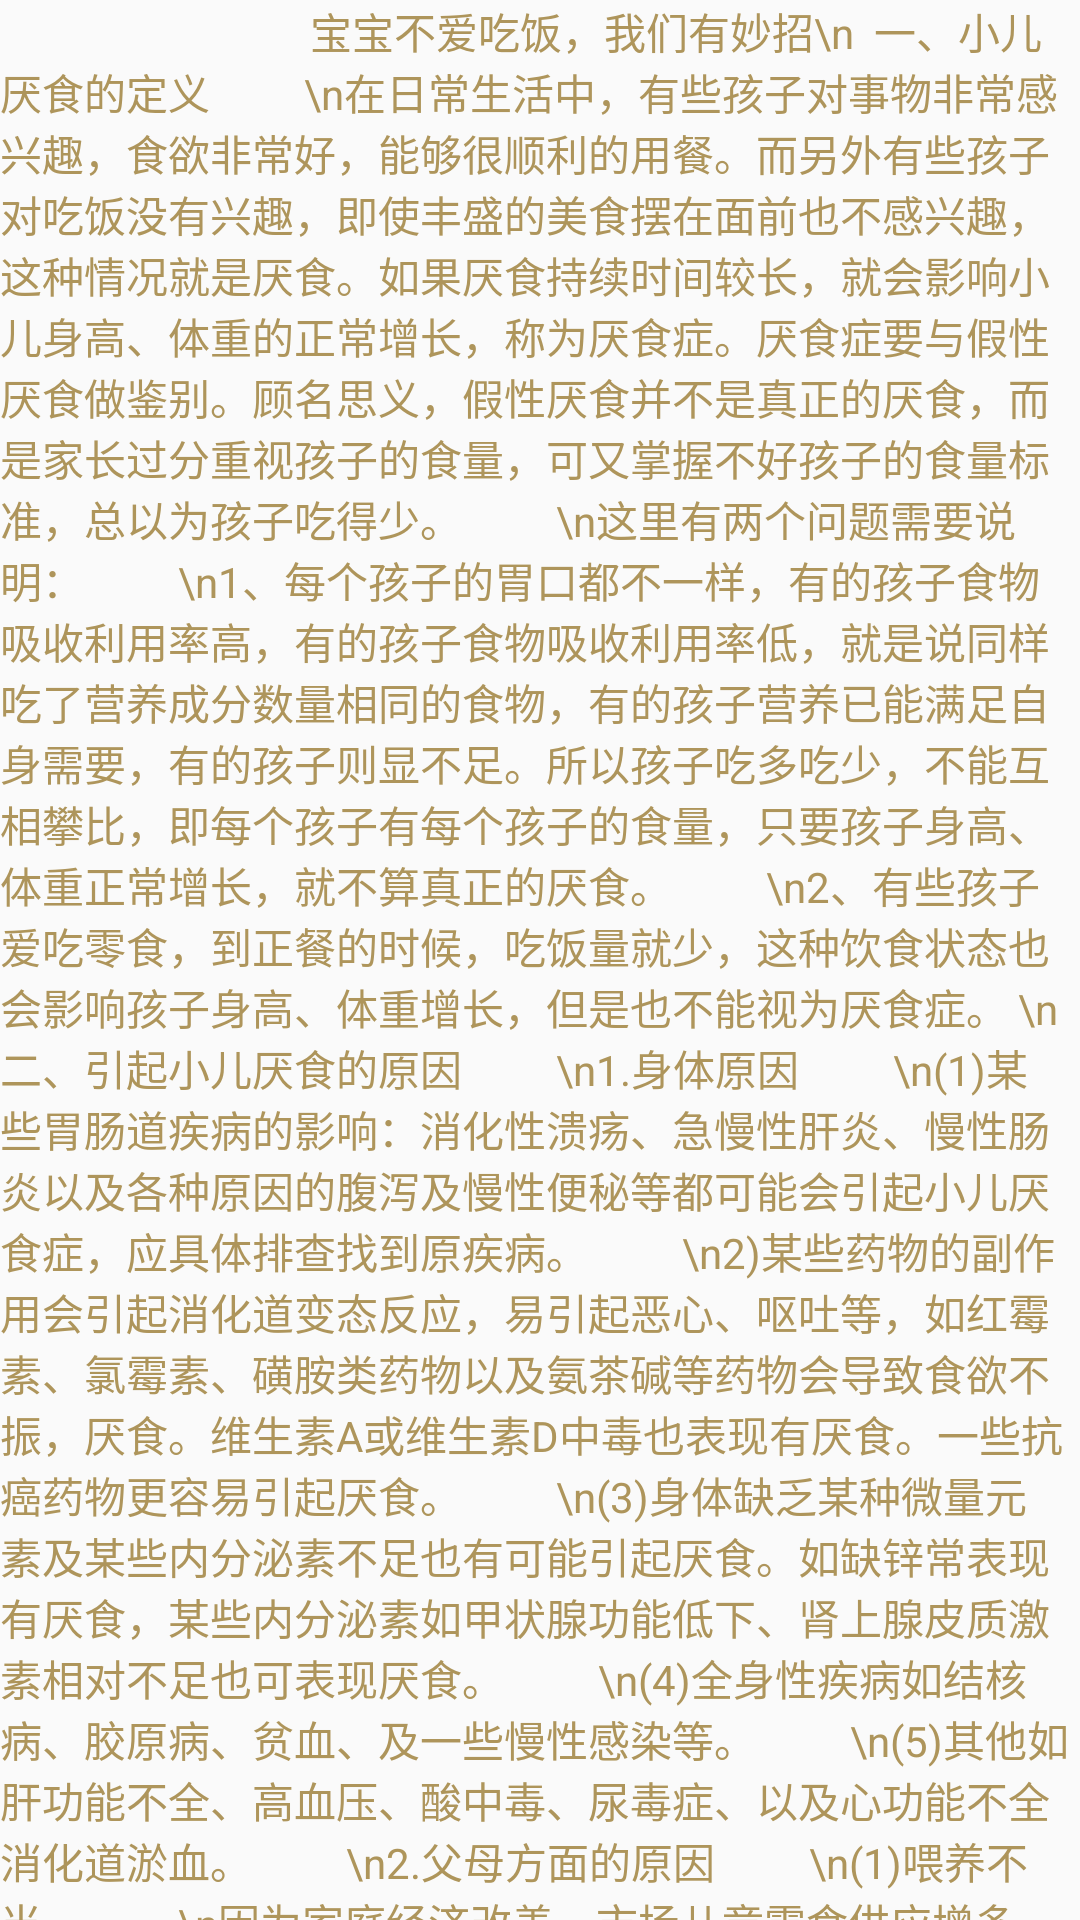

Produce the Android XML layout that renders to this screen, including the resource entries it uses.
<!-- AndroidManifest.xml: application theme AppTheme -->
<!-- res/layout/yanshi.xml -->
<?xml version="1.0" encoding="utf-8"?>
<android.support.constraint.ConstraintLayout xmlns:android="http://schemas.android.com/apk/res/android"
    xmlns:app="http://schemas.android.com/apk/res-auto"
    xmlns:tools="http://schemas.android.com/tools"
    android:layout_width="match_parent"
    android:layout_height="match_parent"
    tools:context="com.example.user.AcuPediatrician.Yanshi">
<TextView
    android:layout_width="fill_parent"
    android:layout_height="fill_parent"
    android:textColor="#ae955b"
    android:text="                               宝宝不爱吃饭，我们有妙招\n

一、小儿厌食的定义
　　\n在日常生活中，有些孩子对事物非常感兴趣，食欲非常好，能够很顺利的用餐。而另外有些孩子对吃饭没有兴趣，即使丰盛的美食摆在面前也不感兴趣，这种情况就是厌食。如果厌食持续时间较长，就会影响小儿身高、体重的正常增长，称为厌食症。厌食症要与假性厌食做鉴别。顾名思义，假性厌食并不是真正的厌食，而是家长过分重视孩子的食量，可又掌握不好孩子的食量标准，总以为孩子吃得少。
　　\n这里有两个问题需要说明：
　　\n1、每个孩子的胃口都不一样，有的孩子食物吸收利用率高，有的孩子食物吸收利用率低，就是说同样吃了营养成分数量相同的食物，有的孩子营养已能满足自身需要，有的孩子则显不足。所以孩子吃多吃少，不能互相攀比，即每个孩子有每个孩子的食量，只要孩子身高、体重正常增长，就不算真正的厌食。
　　\n2、有些孩子爱吃零食，到正餐的时候，吃饭量就少，这种饮食状态也会影响孩子身高、体重增长，但是也不能视为厌食症。
\n二、引起小儿厌食的原因
　　\n1.身体原因
　　\n(1)某些胃肠道疾病的影响：消化性溃疡、急慢性肝炎、慢性肠炎以及各种原因的腹泻及慢性便秘等都可能会引起小儿厌食症，应具体排查找到原疾病。
　　\n2)某些药物的副作用会引起消化道变态反应，易引起恶心、呕吐等，如红霉素、氯霉素、磺胺类药物以及氨茶碱等药物会导致食欲不振，厌食。维生素A或维生素D中毒也表现有厌食。一些抗癌药物更容易引起厌食。
　　\n(3)身体缺乏某种微量元素及某些内分泌素不足也有可能引起厌食。如缺锌常表现有厌食，某些内分泌素如甲状腺功能低下、肾上腺皮质激素相对不足也可表现厌食。
　　\n(4)全身性疾病如结核病、胶原病、贫血、及一些慢性感染等。
　　\n(5)其他如肝功能不全、高血压、酸中毒、尿毒症、以及心功能不全消化道淤血。
　　\n2.父母方面的原因
　　\n(1)喂养不当　
　　\n因为家庭经济改善、市场儿童零食供应增多，小孩子容易受不了诱惑乱吃零食，高蛋白、高糖的饮食使食欲下降，两餐之间随意吃糖果、点心、花生、瓜子等零食，以及吃饭不定时、生活不规律都影响食欲。
　　\n(2)错误教育的影响
　　\n家长对儿童要求过高，限制自由，阻止与其他儿童玩耍，或限制他想去的地方，影响其情绪，使食欲降低。家长过分注意儿童进食，容易因为一次的进食不成功而对孩子发脾气，反复诱导或以威胁手段使小儿容易患上厌食症。
　　\n(3)家长本身有厌食偏食的习惯
　　\n给孩子留下不良的印象。
　　\n3.小儿情绪的影响
　　\n(1)因家长溺爱对小儿进食采取不适当的态度，反而引起神经性厌食。
　　\n(2)夏季气候过热，湿度过高以及过多的冷饮都影响消化液的分泌，而影响食欲。
　　\n(3)急性精神刺激：如小儿受到强烈惊吓之后，精神萎靡、活动受抑制，食欲降低。这种厌食，往往时间不会太长，恐吓心理过去食欲也就会恢复。
\n(4)亚急性或慢性精神刺激：离开亲人及熟悉的环境进入托儿所或其他新环境时，对新环境不适应，情绪低落，食欲降低。家庭不幸或父母离异等情况都有可能是厌食症的原因。

\n三、小儿厌食应做哪些检查
　\n　1．胃肠道出血时胃管内抽出咖啡样物质及粪便隐血试验阳性，血红蛋白水平降低；
　\n　2．血清电解质、血糖、血气、血浆渗透压反映机体内环境是否平衡；
　\n　3．腹胀者肝肾功能、血清心肌酶谱等监测观察全身各脏器功能损伤程度；
　　\n4．纤维胃镜检查是早期确诊应激性溃疡旳主要方法，选择性血管造影可见造影剂外溢成─团积聚在血管旁而久不消散，X线平片见腹腔内有游离气体时提示溃疡穿孔，超声图像可有胃壁增厚、粘膜皱襞肥大等。
\n四、小儿厌食会引发的疾病
　　\n1、对消化系统的影响容易使肠道功能下降，并发小儿营养不良等疾病。
　　\n2、对生长发育的影响小儿处于生长发育的高峰期，相对比成人需要更多的各种营养素供给。因为长期摄入的营养素不足，供不应求，不仅会影响小儿的正常生长发育，严重时使生长发育停滞，体内脏器萎缩，体重不增，个儿不长，甚至引起发育障碍等。
　　\n3、对免疫系统的影响小儿厌食除了影响生长发育情况之外，还会影响小儿的正常免疫系统。由于厌食导致的严重的蛋白质--热能不足，可出现细胞免疫功能紊乱和血清抗体减少，因而容易发生各种细菌、病毒和真菌等感染。可能有反复感冒、发烧，或反复咳嗽、不吃、不好动等表现。
\n五、治疗小儿厌食的方法
　　\n小儿厌食症是儿科常见疾病，是指孩子长期的食欲不振、食量减少，甚至的抗拒食物的症状。
　　\n患儿厌食时间过长会导致孩子营养不良、抵抗力下降、身体衰弱，容易引发其他疾病。爸爸妈妈们不要心急，要改变儿童厌食的现象，还要先找出原因，对症下药才行。
　　\n试试这样开发孩子的食欲
　　\n1.培养合理的饮食习惯
　　\n孩子进食从小就要定时定量，若是每日3餐，每两餐间的间隔以4～5小时为宜;若每日4餐，每两餐间的间隔以3～4小时为宜。尽量让孩子自己进食，这样能提高他们进食的兴趣。
　　\n2.控制零食要控制
　　\n孩子的零食及饮料的摄入，必要时，可给小孩吃少量的新鲜果品、酸奶或果汁。
　　\n3.适当体育锻炼
　　\n让孩子多多参加力所能及的家务劳动，进行适当的体育锻炼，这样可以消耗能量，促进消化液的分泌，从而增进食欲。
　　\n4.环境要适宜
　　\n吃饭应有稳定而安静的场所和轻松愉快的气氛，愉快的情绪可兴奋大脑皮层的进食中枢，提高食欲。也可在饭前给孩子吃点山楂等酸性水果，以刺激胃液分泌。
　　\n5.捏捏小儿脊
　　\n“捏脊”是古代中医的养生保健方法，用于小儿厌食更是效果显著。
　　\n(1)先在孩子背部轻揉几下，使其肌肉放松。
　　\n(2)用右手拇指沿督脉自大椎穴滑向长强穴，2～3遍。
　　\n(3)自下而上，用拇指顶住皮肤，食、中指前按，三指同时用力提拿皮肤，双手交替捻动向前，要做到随捏、随提、随放、随向前推进。一般捏3～5遍，即结束。隔天1次，5次为1疗程。注：督脉位于人体的中轴线，在背后中脊；大椎穴位于第7颈椎棘突下凹陷中；长强穴位于肛门后上3～5厘米处。
　　\n6.香囊疗法
　　\n通过药物对经络、穴位进行刺激，能达到健脾开胃，和胃消积的作用。
　　\n取高良姜、青陈皮、荜茇、苍术、薄荷、川椒各等量，研为细末，装入布袋中，置于胸前，每月1剂，1月为1疗程，连续1～2个疗程。取黄芪、炒白术、焦山楂、炒六曲、炒内金、皮硝各10克，陈皮、广木香、砂仁各6克，一起研为细末，放入布袋中，置于肚脐处，适当固定，每月换药1次，1月为1疗程，连续1～2个疗程。
\n六、治疗小儿厌食症应注意的问题
　　\n1、合理喂养
　　\n养成良好的饮食习惯，从小抓起4个月以内的婴儿最好采用纯母乳喂养。因为相关的研究表明，纯母乳喂养的小儿很少有厌食。按顺序合理添加辅食，不要操之过急。小儿饮食以主副食为主，不乱加额外的“营养食品”。不要使用补药和补品去弥补孩子营养的不足，而要耐心讲解各种食品的味道及其营养价值。
　　\n2、培养良好的饮食卫生习惯
　　\n定时、按顿进食，饭前不吃零食(包括饮料)，因为血糖升高影响食欲，饭后吃水果。家长要注意经常变换饮食的品种、尽量不要千篇一律，要荤素搭配。动物食品含锌较多，须在膳食中保持一定的比例。
　　\n3、要保持轻松愉快的进食情绪
　　\n创造好的吃饭气氛。要使孩子在愉快心情下摄食。即使有几次小儿进食不好，也不要着急，不要威协恐吓小儿进食，也不要乞求小儿进食。一餐不吃、不必顾虑，也不要再用零食补充，下餐饿了自然会吃。当孩子不愿吃某种食物时，大人应当有意识有步骤地去引导他们品尝这种食物，既不无原则迁就，也不过分勉强。
　　\n4、父母是孩子的好榜样
　　\n如果父母挑食或偏食，则孩子也会受到影响，多半也是个厌食者。所以父母一定要以身作则，不挑食不偏食，给孩子一个正面的影响。
　　\n5、积极治疗
　　\n引起厌食症的根源如因为某个疾病引起的厌食，原发病治愈后，食欲自然会增加。
\n七、预防小儿厌食的方法
　　\n首先要保持合理的膳食。建立良好的进食习惯。动物食品含锌较多，须在膳食中保持一定的比例。此外可增加锌的摄入量，于100g食盐中掺入1g硫酸锌，使锌的摄入达到标准用量（约每日10mg），食欲可以增加。
　　\n如有慢性疾病和营养不良，须及早治愈。
　　\n对孩子厌食的心理矫治，应注意做好以下几点：
　　\n1、给孩子做出好榜样
　　\n事实表明，如果父母挑食或偏食，则孩子多半也是个厌食者。
　　\n2、注意引导
　　\n当孩子不愿吃某种食物时，大人应当有意识有步骤地去引导他们品尝这种食物，既不无原则迁就，也不过分勉强。
　　\n3、创造好的吃饭气氛
　　\n要使孩子在愉快心情下摄食。
　　\n4、不要使用补药和补品
　　\n不要使用补药和补品去弥补孩子营养的不足，而要耐心讲解各种食品的味道及其营养价值。

"/>
</android.support.constraint.ConstraintLayout>
<!-- resources referenced by this layout -->
<resources>
  <style name="AppTheme" parent="Theme.AppCompat.Light.DarkActionBar">
          
          <item name="colorPrimary">#D2B48C</item>
          <item name="colorPrimaryDark">#ae955b</item>
          <item name="colorAccent">@color/colorAccent</item>
      </style>
  <!-- not gathered from this repository: default colours our renderer supplied (Android Studio template values) -->
  <color name="colorAccent">#FF03DAC5</color>
</resources>
